Run: headless pygame with SDL's dummy video driver; simulated clock (each Clock.tick advances the game by its frame time, no real sleeping); random seed 0; keys injected as events and as key.get_pressed() state; no mouse input.
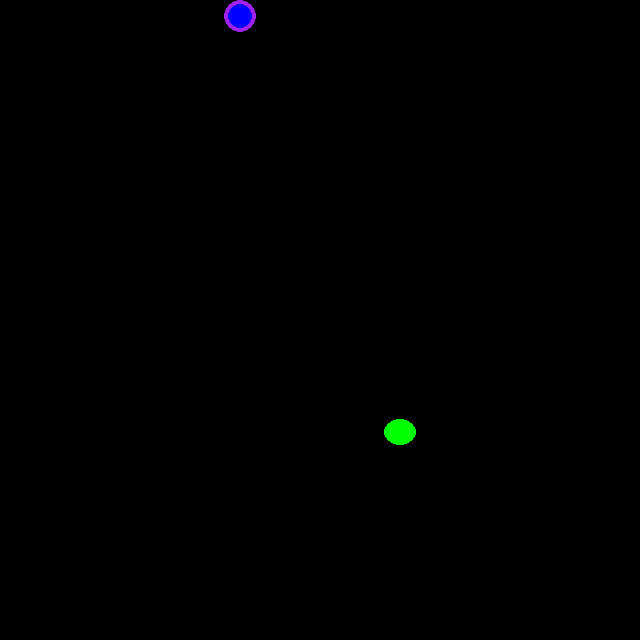
Frame 1 of 4 · flips 1–60 · no input
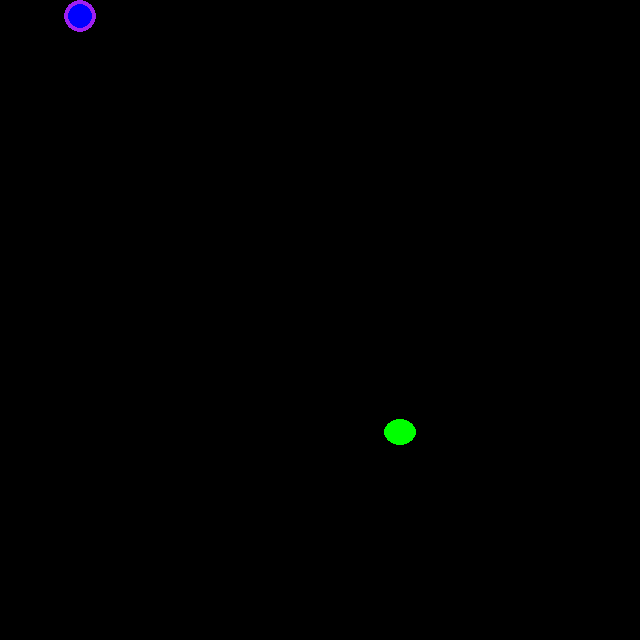
Frame 2 of 4 · flips 61–180 · tapped SPACE, RETURN · held RIGHT (→), D
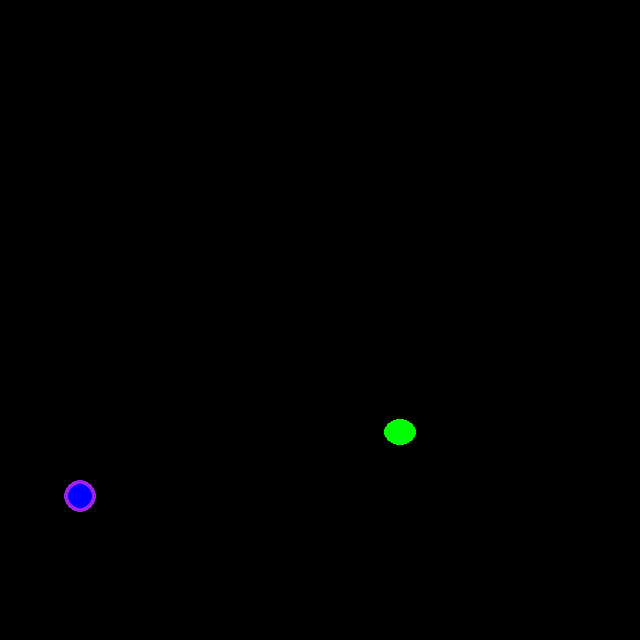
Frame 3 of 4 · flips 181–300 · held DOWN (↓), S
Frame 4 of 4 · flips 301–420 · held LEFT (←), A, UP (↑), W · screen same as frame 2, image omitted

The pygame program that drew these frames:

'''
Classic snake game.
'''

import sys
from random import randint

import pygame
from pygame.locals import *

GRID_W = 20
GRID_H = 20
SEG = pygame.Rect(0, 0, 32, 32)

def rect_mod(rect, modulus):
    '''Modulo division: "wrap" rect around modulus.'''
    # ignores x, y of modulus
    rect = rect.copy()
    rect.x %= modulus.w
    rect.y %= modulus.h
    return rect

class Apple:
    def __init__(self, box):
        self.box = box
        self.image = pygame.Surface((SEG.w, SEG.h))
        self.rect = self.image.get_rect()
        pygame.draw.ellipse(self.image, Color('green'), self.rect.inflate(0, -int(0.2 * SEG.h)))
        
    def move(self):
        grid_x = randint(0, GRID_W - 1)
        grid_y = randint(0, GRID_H - 1)
        self.rect.x = grid_x * SEG.w
        self.rect.y = grid_y * SEG.h

    def blit(self, surf):
        surf.blit(self.image, self.rect)


class Snake:
    def __init__(self, pos, facing, box, speed=1):
        self.image = pygame.Surface((SEG.w, SEG.h))
        self.rect = self.image.get_rect(topleft=pos)
        pygame.draw.ellipse(self.image, Color('purple'), self.rect)
        inner_circle = self.rect.inflate(-int(0.25 * SEG.w), -int(0.25 * SEG.h))
        pygame.draw.ellipse(self.image, Color('blue'), inner_circle)
        self.facing = facing
        self.box = box
        self.speed = speed
        self.delay = 1000 // self.speed
        self.last_moved = pygame.time.get_ticks()

    def turn(self, facing):
        self.facing = facing

    def move(self):
        now = pygame.time.get_ticks()
        if now - self.last_moved < self.delay:
            return
        
        if self.facing == 'n':
            self.rect.move_ip(0, -SEG.w)
        elif self.facing == 'e':
            self.rect.move_ip(SEG.h, 0)
        elif self.facing == 's':
            self.rect.move_ip(0, SEG.w)
        elif self.facing == 'w':
            self.rect.move_ip(-SEG.h, 0)
        
        # wrap around edges
        self.rect = rect_mod(self.rect, self.box)
        
        self.last_moved = now

    def blit(self, surf):
        surf.blit(self.image, self.rect)
    

def main():
    pygame.init()

    black = Color('black')
    screen = pygame.display.set_mode((GRID_W * SEG.w, GRID_H * SEG.h))

    start_pos = (0, 0)
    start_facing = 'e'
    start_speed = 8
    snake = Snake(start_pos, start_facing, screen.get_rect(), start_speed)

    apple = Apple(screen.get_rect())
    apple.move()

    while True:
        
        for event in pygame.event.get():
            if event.type == QUIT:
                sys.exit()
            elif event.type == KEYDOWN:
                if event.key == K_ESCAPE:
                    sys.exit()
                elif event.key in (K_w, K_UP):
                    snake.turn('n')
                elif event.key in (K_d, K_RIGHT):
                    snake.turn('e')
                elif event.key in (K_s, K_DOWN):
                    snake.turn('s')
                elif event.key in (K_a, K_LEFT):
                    snake.turn('w')

        snake.move()
        if snake.rect.contains(apple.rect):
            apple.move()

        screen.fill(black)
        snake.blit(screen)
        apple.blit(screen)
        pygame.display.flip()

        pygame.time.delay(1000 // 60)


if __name__ == '__main__':
    main()
